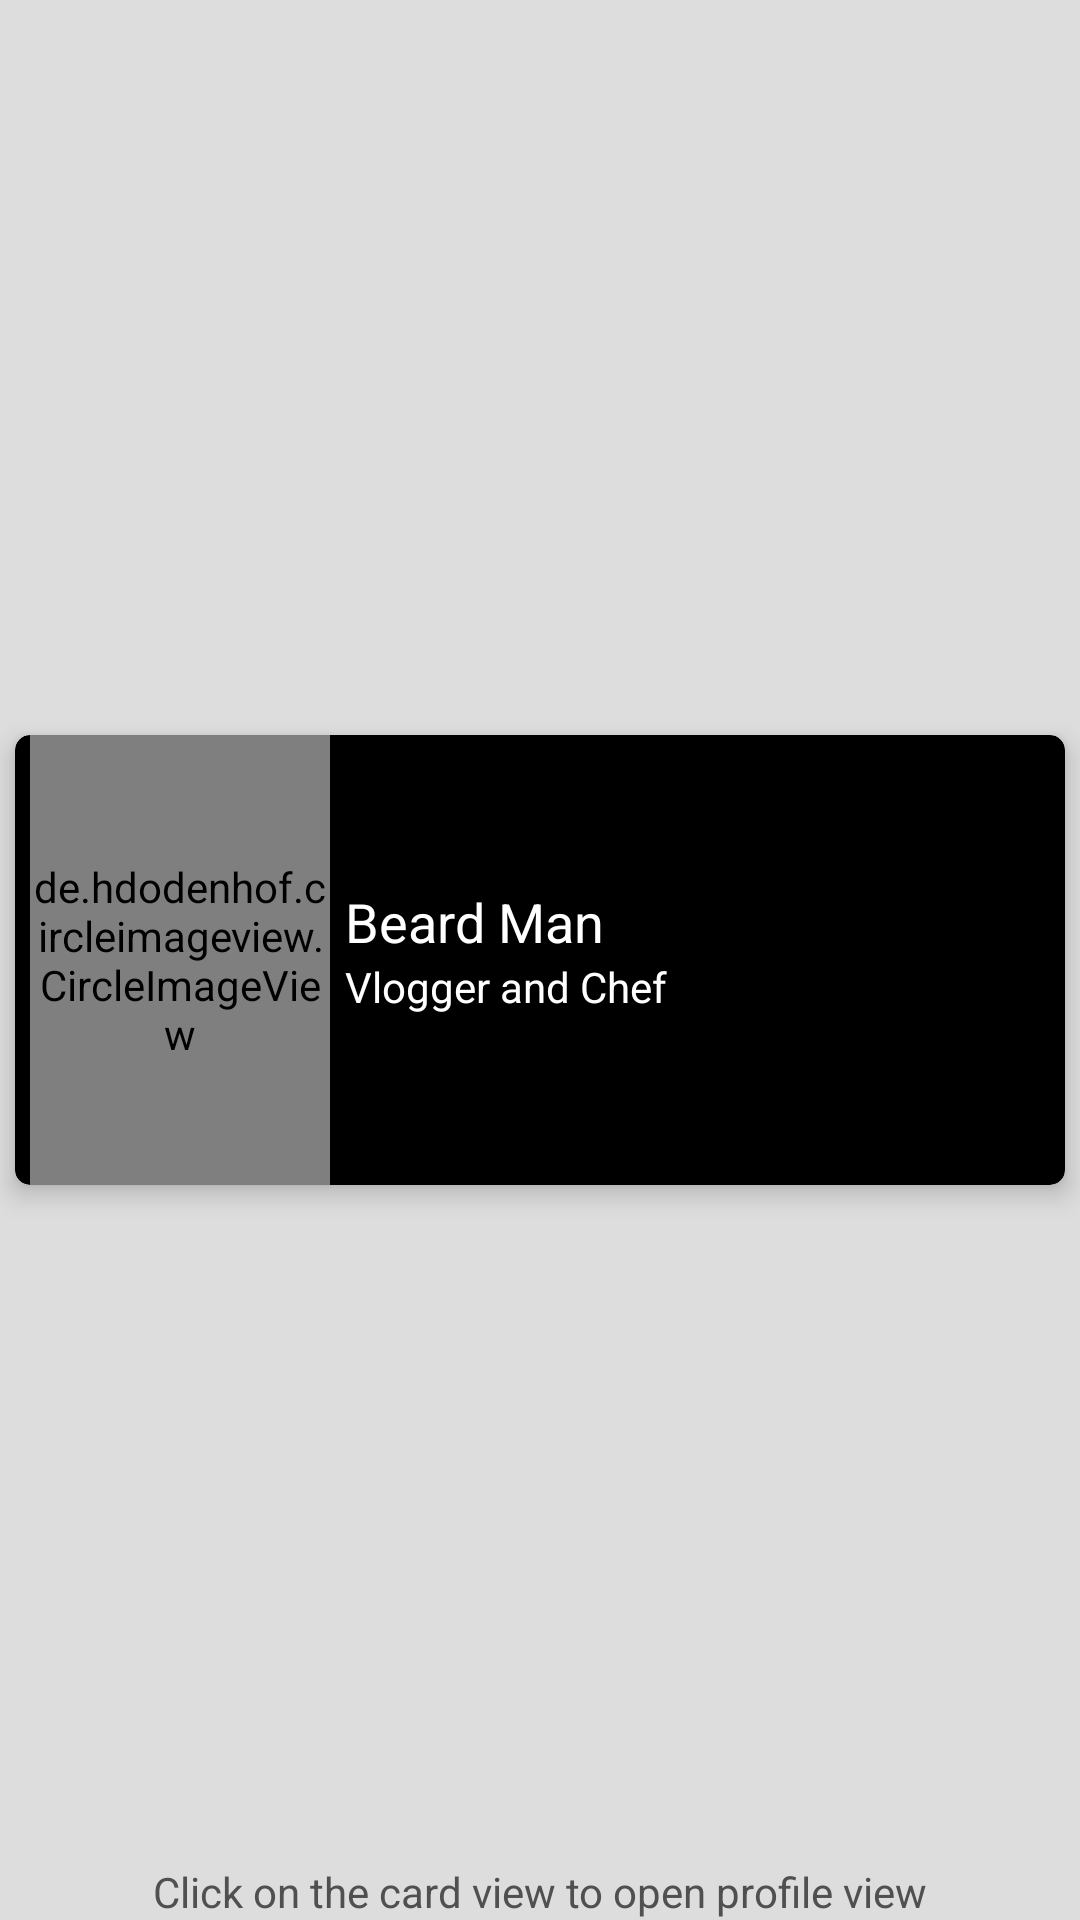

Here is an Android app screen rendered from its layout file. Give the layout XML and the strings, colors and styles it references.
<!-- AndroidManifest.xml: application theme AppTheme -->
<!-- res/layout/activity_main1.xml -->
<?xml version="1.0" encoding="utf-8"?>
<RelativeLayout xmlns:android="http://schemas.android.com/apk/res/android"
    xmlns:app="http://schemas.android.com/apk/res-auto"
    xmlns:tools="http://schemas.android.com/tools"
    android:layout_width="match_parent"
    android:layout_height="match_parent"
    android:background="#dedddd"
    tools:context="com.avinash_singh.sharetransitions.Main1">



    <android.support.v7.widget.CardView
        android:layout_width="match_parent"
        android:layout_height="wrap_content"
        android:layout_centerInParent="true"
        android:layout_margin="5dp"
        android:id="@+id/CardView"
        app:cardCornerRadius="5dp"
        app:cardElevation="5dp"
        android:backgroundTint="#000000">

        <RelativeLayout
            android:layout_width="wrap_content"
            android:layout_height="wrap_content">

            <de.hdodenhof.circleimageview.CircleImageView
                android:layout_width="100dp"
                android:layout_height="150dp"
                android:id="@+id/ProfileImage"
                android:layout_marginLeft="5dp"
                android:transitionName="ProfileImage"
                android:src="@drawable/profileimage" />

            <TextView
                android:id="@+id/Name"
                android:layout_width="wrap_content"
                android:layout_height="wrap_content"
                android:text="Beard Man"
                android:textSize="18sp"
                android:textColor="#fff"
                android:transitionName="Name"
                android:layout_toRightOf="@+id/ProfileImage"
                android:layout_marginTop="50dp"
                android:layout_marginLeft="5dp"/>

            <TextView
                android:layout_width="wrap_content"
                android:layout_height="wrap_content"
                android:id="@+id/ProfileDetails"
                android:layout_below="@+id/Name"
                android:textColor="#fff"
                android:transitionName="NameDetails"
                android:layout_toRightOf="@+id/ProfileImage"
                android:layout_marginLeft="5dp"
                android:text="Vlogger and Chef"/>

        </RelativeLayout>

    </android.support.v7.widget.CardView>

    <TextView
        android:layout_width="wrap_content"
        android:layout_height="wrap_content"
        android:text="Click on the card view to open profile view"
        android:textColor="#505050"
        android:id="@+id/Press"
        android:layout_centerHorizontal="true"
        android:layout_alignParentBottom="true"/>




</RelativeLayout>
<!-- resources referenced by this layout -->
<resources>
  <!-- drawable profileimage: png bitmap (drawable, 21455 bytes) -->
  <style name="AppTheme" parent="Theme.AppCompat.Light.DarkActionBar">
          
          <item name="colorPrimary">@color/colorPrimary</item>
          <item name="colorPrimaryDark">@color/colorPrimaryDark</item>
          <item name="colorAccent">@color/colorAccent</item>
  
          
          <item name="android:windowActivityTransitions">true</item>
      </style>
  <!-- not gathered from this repository: default colours our renderer supplied (Android Studio template values) -->
  <color name="colorPrimary">#FF6200EE</color>
  <color name="colorPrimaryDark">#FF3700B3</color>
  <color name="colorAccent">#FF03DAC5</color>
</resources>
